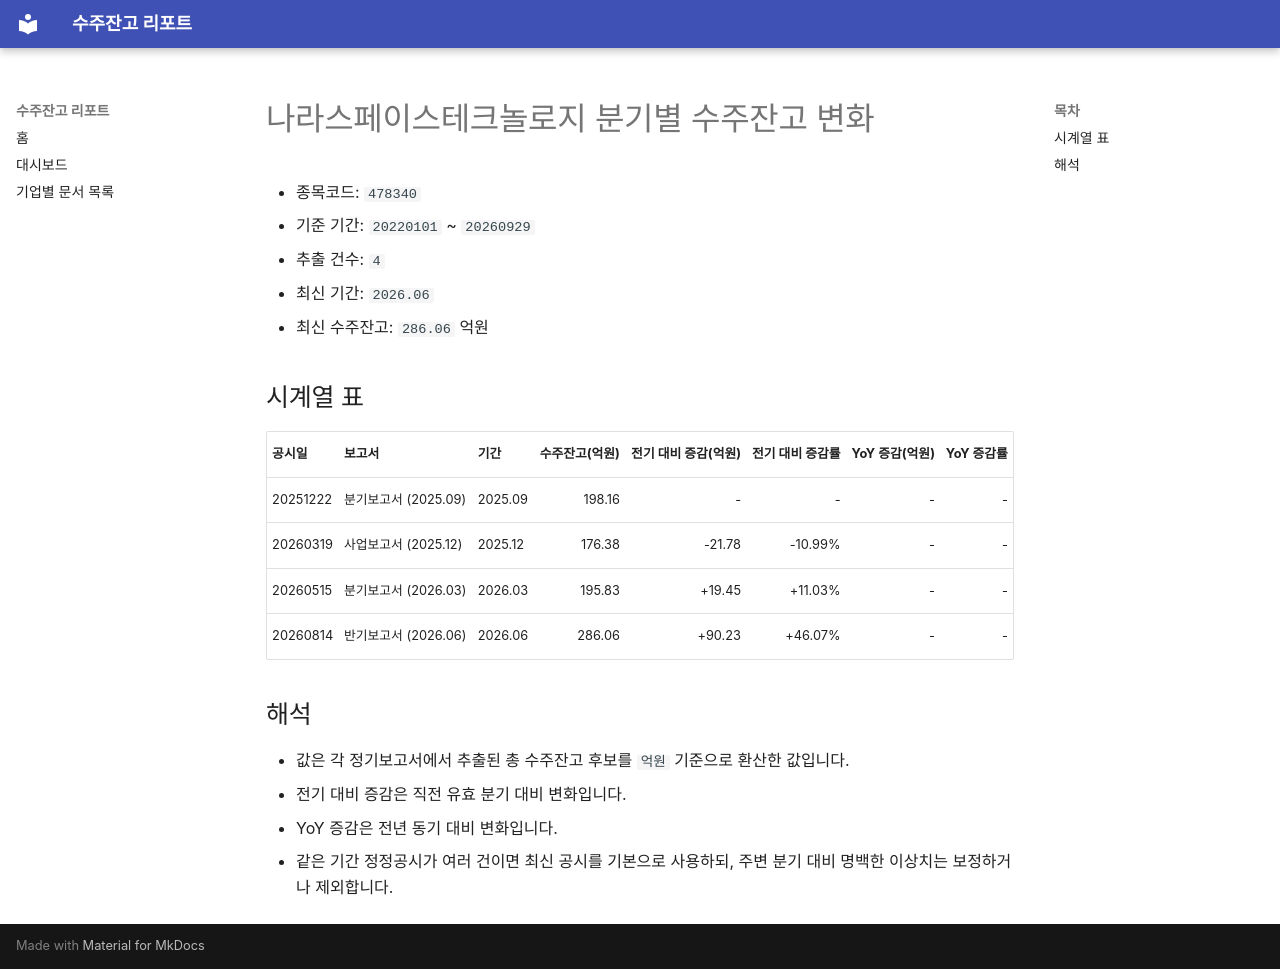

repository: agent-jaden/order-backlog-dashboard · page: companies/나라스페이스테크놀로지_수주잔고(478340)/index.html · generator: mkdocs

# 나라스페이스테크놀로지 분기별 수주잔고 변화

- 종목코드: `478340`
- 기준 기간: `20220101` ~ `20260929`
- 추출 건수: `4`
- 최신 기간: `2026.06`
- 최신 수주잔고: `286.06` 억원

## 시계열 표

| 공시일 | 보고서 | 기간 | 수주잔고(억원) | 전기 대비 증감(억원) | 전기 대비 증감률 | YoY 증감(억원) | YoY 증감률 |
| --- | --- | --- | ---: | ---: | ---: | ---: | ---: |
| 20251222 | 분기보고서 (2025.09) | 2025.09 | 198.16 | - | - | - | - |
| 20260319 | 사업보고서 (2025.12) | 2025.12 | 176.38 | -21.78 | -10.99% | - | - |
| 20260515 | 분기보고서 (2026.03) | 2026.03 | 195.83 | +19.45 | +11.03% | - | - |
| 20260814 | 반기보고서 (2026.06) | 2026.06 | 286.06 | +90.23 | +46.07% | - | - |

## 해석

- 값은 각 정기보고서에서 추출된 총 수주잔고 후보를 `억원` 기준으로 환산한 값입니다.
- 전기 대비 증감은 직전 유효 분기 대비 변화입니다.
- YoY 증감은 전년 동기 대비 변화입니다.
- 같은 기간 정정공시가 여러 건이면 최신 공시를 기본으로 사용하되, 주변 분기 대비 명백한 이상치는 보정하거나 제외합니다.
